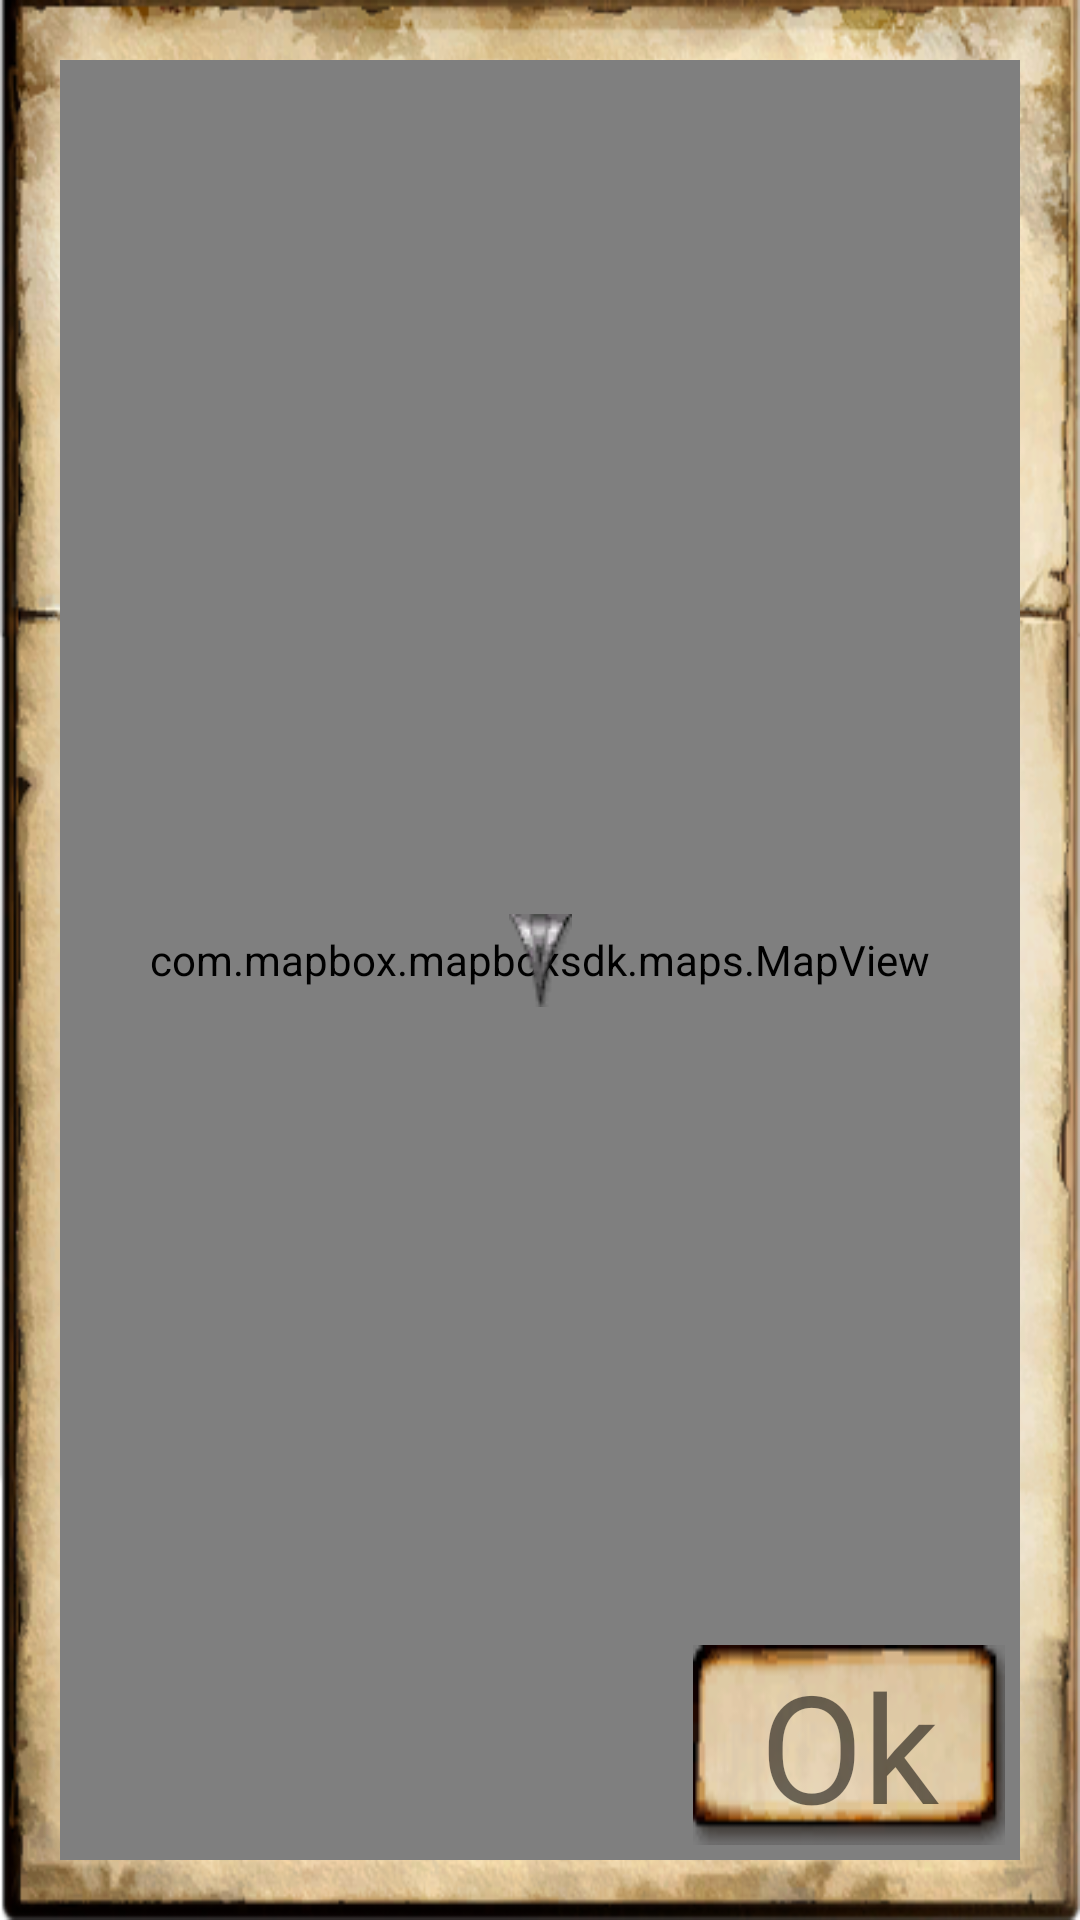

Here is an Android app screen rendered from its layout file. Give the layout XML and the strings, colors and styles it references.
<!-- AndroidManifest.xml: application theme Theme.ObvPlanner -->
<!-- res/layout/activity_add_quest_location.xml -->
<?xml version="1.0" encoding="utf-8"?>
<androidx.constraintlayout.widget.ConstraintLayout xmlns:android="http://schemas.android.com/apk/res/android"
    xmlns:app="http://schemas.android.com/apk/res-auto"
    xmlns:tools="http://schemas.android.com/tools"
    android:layout_width="match_parent"
    android:layout_height="match_parent"
    tools:context=".AddQuestLocationActivity">

    <ImageView
        android:id="@+id/imageView"
        android:layout_width="match_parent"
        android:layout_height="match_parent"
        android:adjustViewBounds="true"
        android:scaleType="fitXY"
        android:src="@drawable/background"
        app:layout_constraintBottom_toBottomOf="parent"
        app:layout_constraintEnd_toEndOf="parent"
        app:layout_constraintStart_toStartOf="parent"
        app:layout_constraintTop_toTopOf="parent" />

    <com.mapbox.mapboxsdk.maps.MapView
        android:id="@+id/mapView"
        android:layout_width="match_parent"
        android:layout_height="0dp"
        android:layout_marginStart="20dp"
        android:layout_marginLeft="20dp"
        android:layout_marginTop="20dp"
        android:layout_marginEnd="20dp"
        android:layout_marginRight="20dp"
        android:layout_marginBottom="20dp"
        app:layout_constraintBottom_toBottomOf="parent"
        app:layout_constraintEnd_toEndOf="parent"
        app:layout_constraintStart_toStartOf="parent"
        app:layout_constraintTop_toTopOf="parent"
        app:layout_constraintVertical_bias="1.0" />

    <TextView
        android:id="@+id/add_location"
        android:layout_width="wrap_content"
        android:layout_height="wrap_content"
        android:layout_gravity="center_horizontal"
        android:layout_marginEnd="25dp"
        android:layout_marginRight="25dp"
        android:layout_marginBottom="25dp"

        android:background="@drawable/btn_short_off"
        android:fontFamily="@font/oblivionfont"
        android:gravity="center"
        android:onClick="onClickAddQuestLocation"
        android:text="&#160;Ok&#160;"
        android:textSize="50sp"
        app:layout_constraintBottom_toBottomOf="parent"
        app:layout_constraintEnd_toEndOf="parent" />

    <ImageView
        android:id="@+id/locationPickerArrow"
        android:layout_width="wrap_content"
        android:layout_height="wrap_content"

        app:layout_constraintBottom_toBottomOf="@+id/mapView"
        app:layout_constraintEnd_toEndOf="@+id/mapView"
        app:layout_constraintStart_toStartOf="@+id/mapView"
        app:layout_constraintTop_toTopOf="@+id/mapView"
        app:srcCompat="@drawable/locationpickerarrow" />

</androidx.constraintlayout.widget.ConstraintLayout>
<!-- resources referenced by this layout -->
<resources>
  <!-- drawable background: png bitmap (drawable-v24, 271565 bytes) -->
  <!-- drawable btn_short_off: png bitmap (drawable-v24, 4021 bytes) -->
  <!-- drawable locationpickerarrow: png bitmap (drawable-v24, 1345 bytes) -->
  <style name="Theme.ObvPlanner" parent="Theme.MaterialComponents.DayNight.DarkActionBar">
          
          <item name="colorPrimary">@color/purple_500</item>
          <item name="colorPrimaryVariant">@color/purple_700</item>
          <item name="colorOnPrimary">@color/white</item>
          
          <item name="colorSecondary">@color/teal_200</item>
          <item name="colorSecondaryVariant">@color/teal_700</item>
          <item name="colorOnSecondary">@color/black</item>
          
          <item name="android:statusBarColor" tools:targetApi="l">?attr/colorPrimaryVariant</item>
          
      </style>
  <!-- not gathered from this repository: default colours our renderer supplied (Android Studio template values) -->
  <color name="purple_500">#FF6200EE</color>
  <color name="purple_700">#FF3700B3</color>
  <color name="teal_200">#FF03DAC5</color>
  <color name="teal_700">#FF018786</color>
  <color name="black">#FF000000</color>
  <color name="white">#FFFFFFFF</color>
</resources>
